Photos from the image-classification dataset "Hand-Gesture-Recognizer" in the GitHub repository Rahul2k/Hand-Gesture-Recognizer. Its 4 classes are: fist, one finger, perfect sign, two fingers.

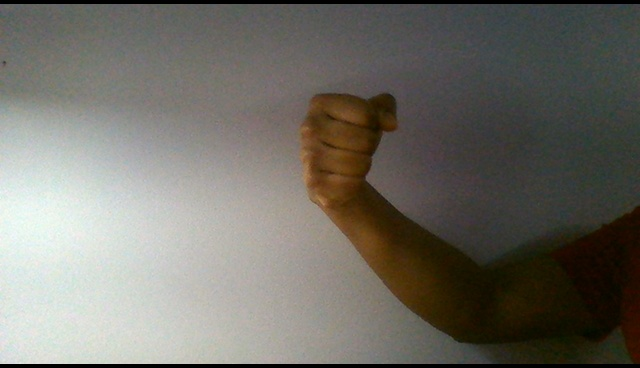
Label: fist

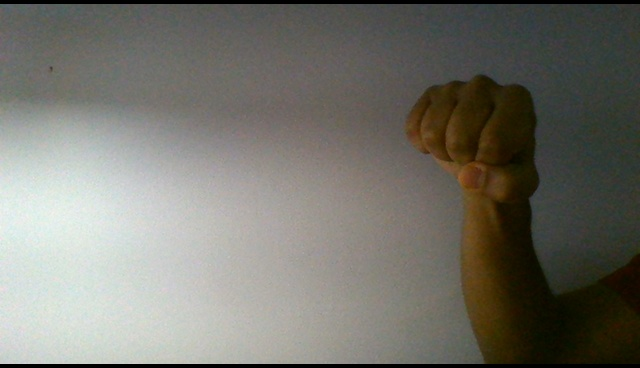
Label: fist

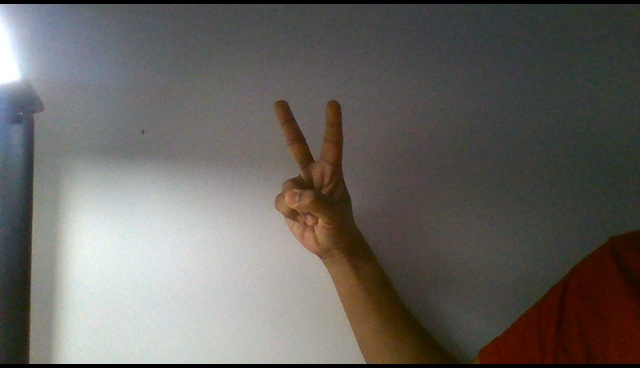
Label: two fingers

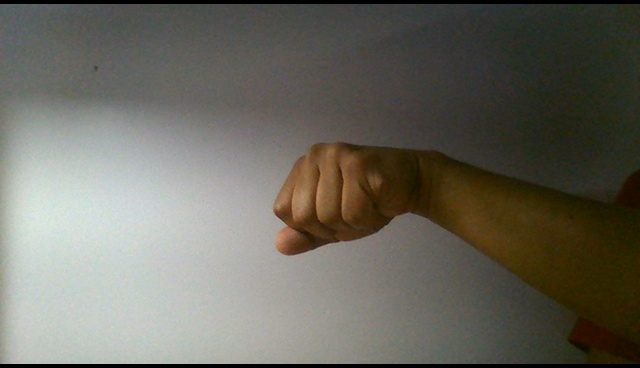
Label: fist

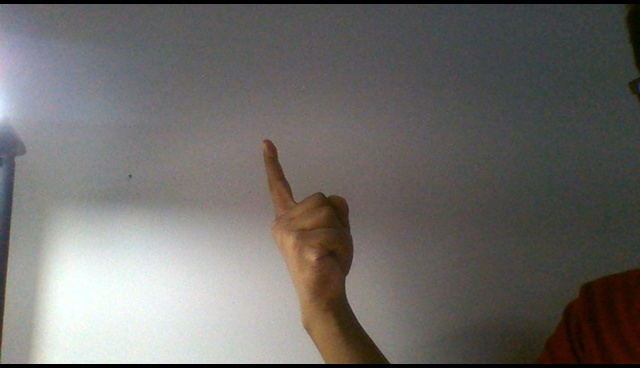
Label: one finger

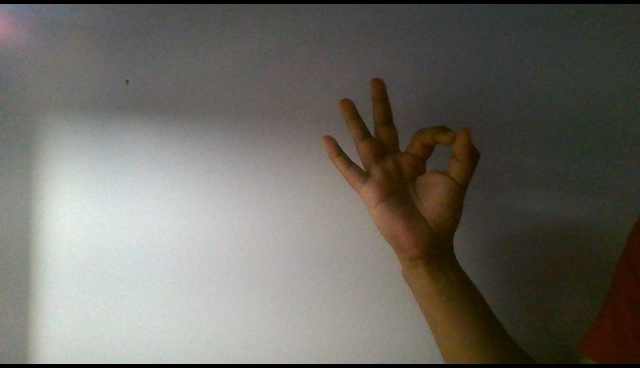
Label: perfect sign
